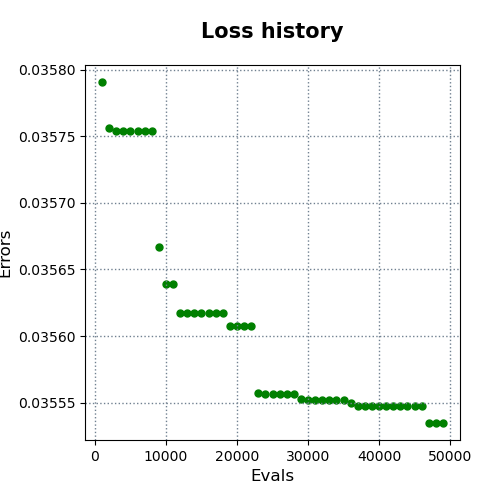

The data file committed next to this chart (first rows):
evals, errors
1000, 0.03579
2000, 0.03576
3000, 0.03575
4000, 0.03575
5000, 0.03575
6000, 0.03575
7000, 0.03575
8000, 0.03575
9000, 0.03567
10000, 0.03564
11000, 0.03564
12000, 0.03562
13000, 0.03562
14000, 0.03562
15000, 0.03562
16000, 0.03562
17000, 0.03562
18000, 0.03562
19000, 0.03561
20000, 0.03561
21000, 0.03561
22000, 0.03561
23000, 0.03556
24000, 0.03556
25000, 0.03556
26000, 0.03556
27000, 0.03556
28000, 0.03556
29000, 0.03555
30000, 0.03555
31000, 0.03555
32000, 0.03555
33000, 0.03555
34000, 0.03555
35000, 0.03555
36000, 0.03555
37000, 0.03555
38000, 0.03555
39000, 0.03555
40000, 0.03555
41000, 0.03555
42000, 0.03555
43000, 0.03555
44000, 0.03555
45000, 0.03555
46000, 0.03555
47000, 0.03553
48000, 0.03553
49000, 0.03553
